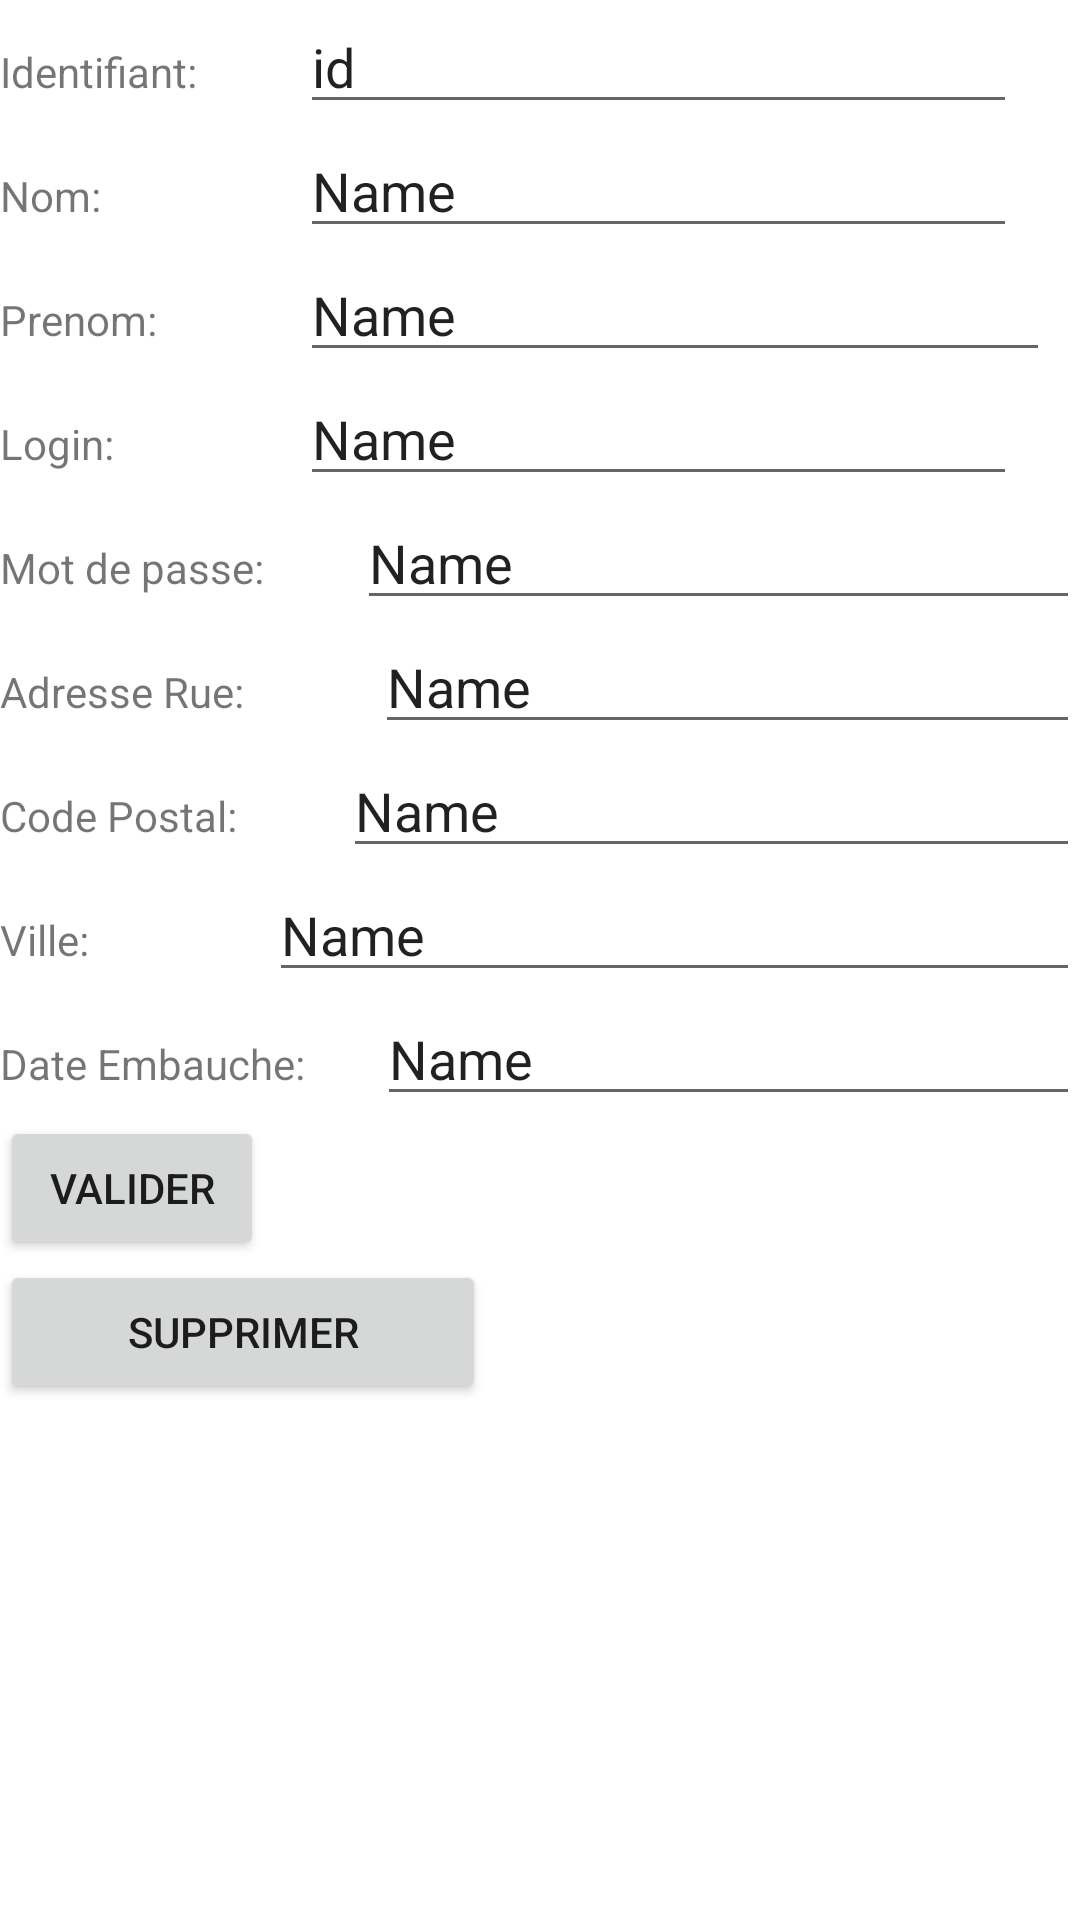

Layout XML and referenced resources for this Android screen:
<!-- AndroidManifest.xml: application theme Theme.GestionDeVisiteurs -->
<!-- res/layout/activity_details.xml -->
<?xml version="1.0" encoding="utf-8"?>
<androidx.constraintlayout.widget.ConstraintLayout xmlns:android="http://schemas.android.com/apk/res/android"
    xmlns:app="http://schemas.android.com/apk/res-auto"
    xmlns:tools="http://schemas.android.com/tools"
    android:layout_width="match_parent"
    android:layout_height="match_parent"
    tools:context=".Controleur.DetailsActivity">

    <LinearLayout
        android:layout_width="match_parent"
        android:layout_height="wrap_content"
        android:orientation="vertical"
        tools:ignore="MissingConstraints">

        <LinearLayout
            android:layout_width="wrap_content"
            android:layout_height="wrap_content"
            android:layout_weight="1"
            android:orientation="horizontal">

            <TextView
                android:id="@+id/textViewId"
                android:layout_width="100dp"
                android:layout_height="wrap_content"
                android:layout_weight="1"
                android:text="Identifiant:" />

            <EditText
                android:id="@+id/editTextId"
                android:layout_width="239dp"
                android:layout_height="wrap_content"
                android:layout_weight="1"
                android:ems="10"
                android:inputType="textPersonName"
                android:text="id" />
        </LinearLayout>

        <LinearLayout
            android:layout_width="wrap_content"
            android:layout_height="wrap_content"
            android:layout_weight="1"
            android:orientation="horizontal">

            <TextView
                android:id="@+id/textViewNom"
                android:layout_width="100dp"
                android:layout_height="wrap_content"
                android:layout_weight="1"
                android:text="Nom:" />

            <EditText
                android:id="@+id/editTextNom"
                android:layout_width="239dp"
                android:layout_height="wrap_content"
                android:layout_weight="1"
                android:ems="10"
                android:inputType="textPersonName"
                android:text="Name" />
        </LinearLayout>

        <LinearLayout
            android:layout_width="wrap_content"
            android:layout_height="wrap_content"
            android:layout_weight="1"
            android:orientation="horizontal">

            <TextView
                android:id="@+id/textViewP"
                android:layout_width="100dp"
                android:layout_height="wrap_content"
                android:layout_weight="1"
                android:text="Prenom: " />

            <EditText
                android:id="@+id/editTextPre"
                android:layout_width="250dp"
                android:layout_height="wrap_content"
                android:layout_weight="1"
                android:ems="10"
                android:inputType="textPersonName"
                android:text="Name" />
        </LinearLayout>

        <LinearLayout
            android:layout_width="wrap_content"
            android:layout_height="wrap_content"
            android:layout_weight="1"
            android:orientation="horizontal">

            <TextView
                android:id="@+id/textViewLogin"
                android:layout_width="100dp"
                android:layout_height="wrap_content"
                android:layout_weight="1"
                android:text="Login:" />

            <EditText
                android:id="@+id/editTextLogin"
                android:layout_width="239dp"
                android:layout_height="wrap_content"
                android:layout_weight="1"
                android:ems="10"
                android:inputType="textPersonName"
                android:text="Name" />
        </LinearLayout>

        <LinearLayout
            android:layout_width="match_parent"
            android:layout_height="match_parent"
            android:orientation="horizontal">

            <TextView
                android:id="@+id/textViewMdp"
                android:layout_width="wrap_content"
                android:layout_height="wrap_content"
                android:layout_weight="1"
                android:text="Mot de passe:"
                tools:layout_editor_absoluteX="0dp"
                tools:layout_editor_absoluteY="228dp" />

            <EditText
                android:id="@+id/editTextMdp"
                android:layout_width="wrap_content"
                android:layout_height="wrap_content"
                android:layout_weight="1"
                android:ems="10"
                android:inputType="textPersonName"
                android:text="Name" />
        </LinearLayout>

        <LinearLayout
            android:layout_width="match_parent"
            android:layout_height="wrap_content"
            android:layout_weight="1"
            android:orientation="horizontal">

            <TextView
                android:id="@+id/textViewAdRue"
                android:layout_width="100dp"
                android:layout_height="wrap_content"
                android:layout_weight="1"
                android:text="Adresse Rue:" />

            <EditText
                android:id="@+id/editTextAdRue"
                android:layout_width="wrap_content"
                android:layout_height="wrap_content"
                android:layout_weight="1"
                android:ems="10"
                android:inputType="textPersonName"
                android:text="Name" />
        </LinearLayout>

        <LinearLayout
            android:layout_width="match_parent"
            android:layout_height="match_parent"
            android:layout_weight="1"
            android:orientation="horizontal">

            <TextView
                android:id="@+id/textViewCP"
                android:layout_width="wrap_content"
                android:layout_height="wrap_content"
                android:layout_weight="1"
                android:text="Code Postal:" />

            <EditText
                android:id="@+id/editTextCP"
                android:layout_width="wrap_content"
                android:layout_height="wrap_content"
                android:layout_weight="1"
                android:ems="10"
                android:inputType="textPersonName"
                android:text="Name" />
        </LinearLayout>

        <LinearLayout
            android:layout_width="match_parent"
            android:layout_height="match_parent"
            android:layout_weight="1"
            android:orientation="horizontal">

            <TextView
                android:id="@+id/textViewVille"
                android:layout_width="wrap_content"
                android:layout_height="wrap_content"
                android:layout_weight="1"
                android:text="Ville:" />

            <EditText
                android:id="@+id/editTextVille"
                android:layout_width="wrap_content"
                android:layout_height="wrap_content"
                android:layout_weight="1"
                android:ems="10"
                android:inputType="textPersonName"
                android:text="Name" />
        </LinearLayout>


        <LinearLayout
            android:layout_width="match_parent"
            android:layout_height="match_parent"
            android:orientation="horizontal">

            <TextView
                android:id="@+id/textViewDate"
                android:layout_width="wrap_content"
                android:layout_height="wrap_content"
                android:layout_weight="1"
                android:text="Date Embauche:"
                tools:layout_editor_absoluteX="0dp"
                tools:layout_editor_absoluteY="228dp" />

            <EditText
                android:id="@+id/editTextDate"
                android:layout_width="wrap_content"
                android:layout_height="wrap_content"
                android:layout_weight="1"
                android:ems="10"
                android:inputType="textPersonName"
                android:text="Name" />
        </LinearLayout>

        <Button
            android:id="@+id/buttonValiderAjout"
            android:layout_width="wrap_content"
            android:layout_height="wrap_content"
            android:text="Valider"
            tools:ignore="MissingConstraints"
            tools:layout_editor_absoluteX="125dp"
            tools:layout_editor_absoluteY="432dp" />

        <Button
            android:id="@+id/supprimer"
            android:layout_width="162dp"
            android:layout_height="wrap_content"
            android:layout_weight="1"
            android:text="Supprimer" />
    </LinearLayout>





</androidx.constraintlayout.widget.ConstraintLayout>
<!-- resources referenced by this layout -->
<resources>
  <style name="Theme.GestionDeVisiteurs" parent="Theme.MaterialComponents.DayNight.DarkActionBar">
          
          <item name="colorPrimary">@color/purple_500</item>
          <item name="colorPrimaryVariant">@color/purple_700</item>
          <item name="colorOnPrimary">@color/white</item>
          
          <item name="colorSecondary">@color/teal_200</item>
          <item name="colorSecondaryVariant">@color/teal_700</item>
          <item name="colorOnSecondary">@color/black</item>
          
          <item name="android:statusBarColor" tools:targetApi="l">?attr/colorPrimaryVariant</item>
          
      </style>
  <!-- not gathered from this repository: default colours our renderer supplied (Android Studio template values) -->
  <color name="purple_500">#FF6200EE</color>
  <color name="purple_700">#FF3700B3</color>
  <color name="teal_200">#FF03DAC5</color>
  <color name="teal_700">#FF018786</color>
  <color name="black">#FF000000</color>
  <color name="white">#FFFFFFFF</color>
</resources>
